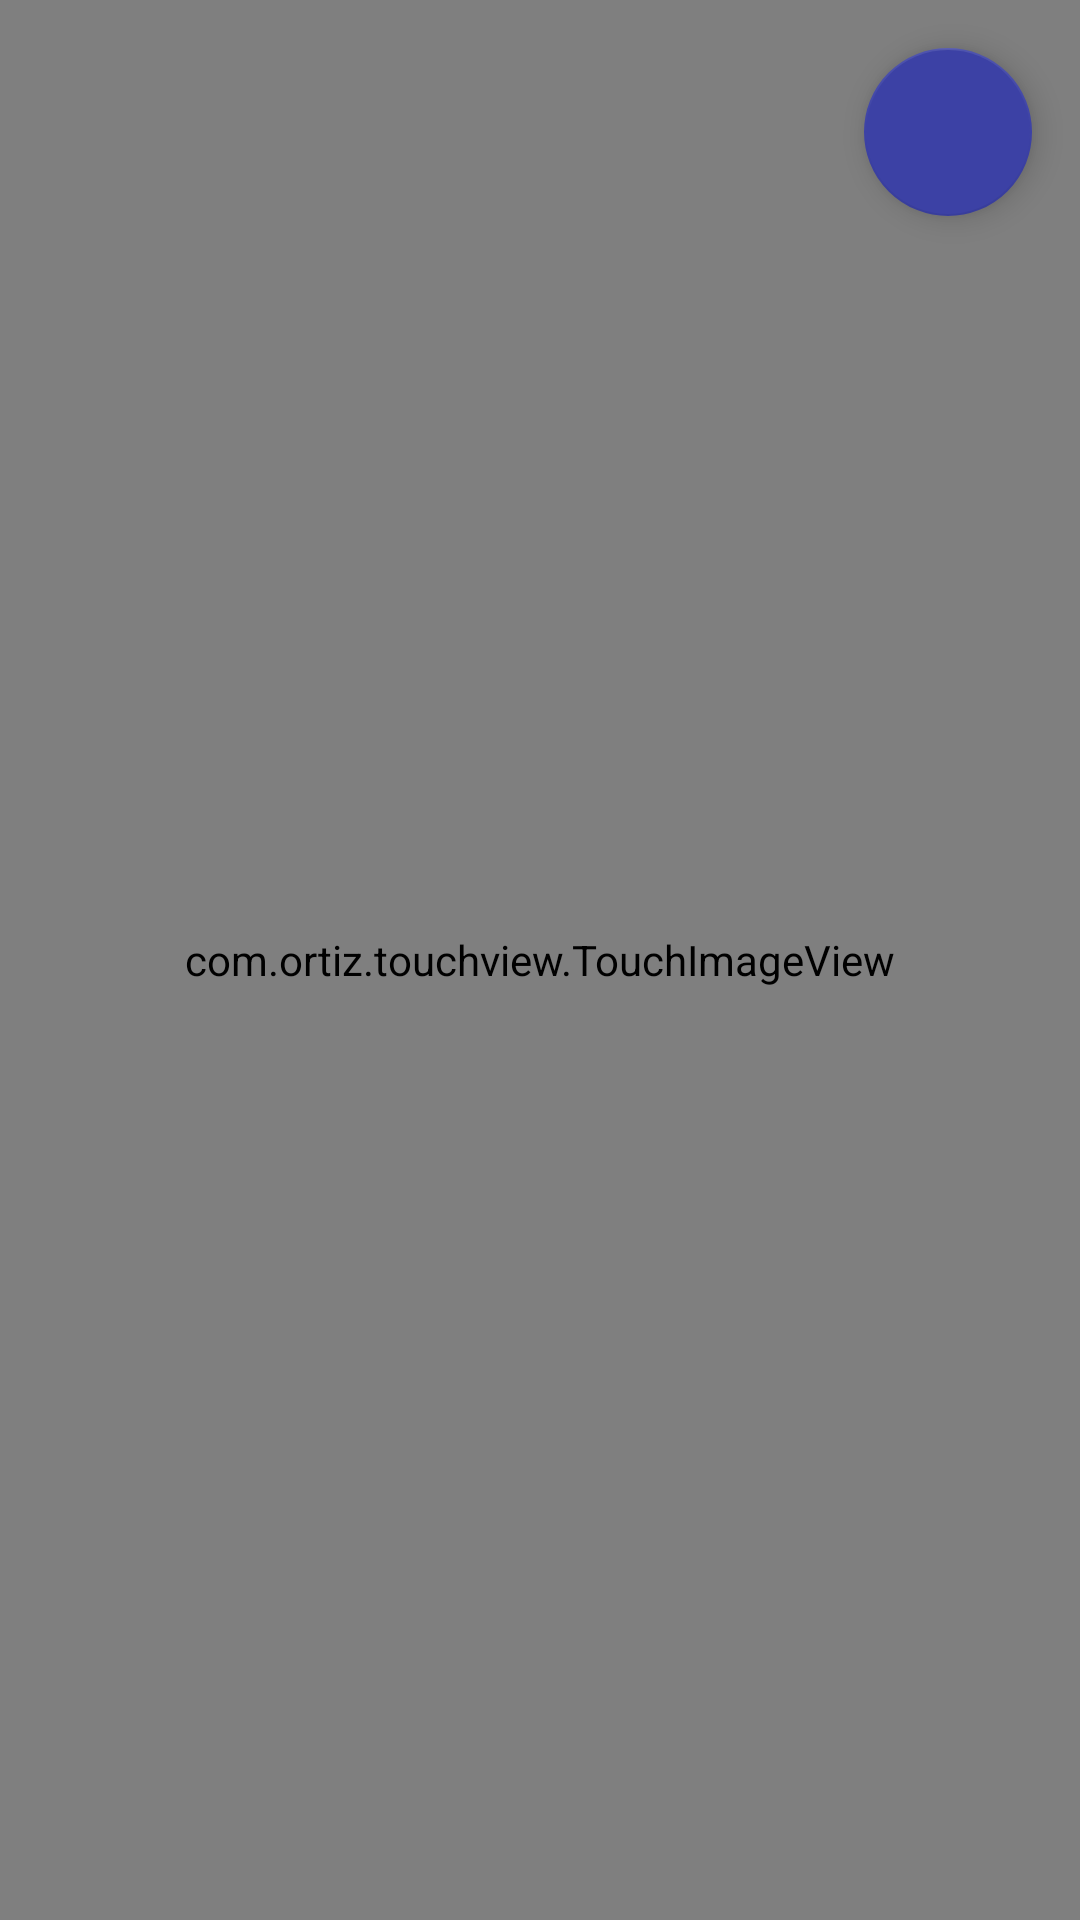

Here is an Android app screen rendered from its layout file. Give the layout XML and the strings, colors and styles it references.
<!-- AndroidManifest.xml: application theme Theme.ULIMOrar -->
<!-- res/layout/activity_timetable_fullscreen.xml -->
<?xml version="1.0" encoding="utf-8"?>
<androidx.constraintlayout.widget.ConstraintLayout
        xmlns:android="http://schemas.android.com/apk/res/android"
        xmlns:tools="http://schemas.android.com/tools"
        xmlns:app="http://schemas.android.com/apk/res-auto"
        android:layout_width="match_parent"
        android:layout_height="match_parent"
        tools:context=".activities.TimetableFullscreenActivity">

    <com.ortiz.touchview.TouchImageView
            android:layout_width="match_parent"
            android:layout_height="match_parent"
            app:srcCompat="@drawable/timetable"
            android:id="@+id/timetableImageView"
            app:layout_constraintStart_toStartOf="parent"
            app:layout_constraintEnd_toEndOf="parent"
            app:layout_constraintTop_toTopOf="parent"
            app:layout_constraintBottom_toBottomOf="parent"
            app:layout_constraintHorizontal_bias="0.0"
            app:layout_constraintVertical_bias="1.0"/>

    <com.google.android.material.floatingactionbutton.FloatingActionButton
            android:layout_width="wrap_content"
            android:layout_height="wrap_content"
            android:clickable="true"
            app:srcCompat="@drawable/ic_close"
            android:id="@+id/closeFloatingButton"
            app:tint="@color/white"
            app:layout_constraintEnd_toEndOf="parent"
            app:layout_constraintStart_toStartOf="parent"
            app:layout_constraintHorizontal_bias="1.0"
            android:layout_marginEnd="16dp"
            tools:ignore="SpeakableTextPresentCheck"
            app:layout_constraintTop_toTopOf="parent"
            android:layout_marginTop="16dp"/>
</androidx.constraintlayout.widget.ConstraintLayout>
<!-- resources referenced by this layout -->
<resources>
  <color name="white">#FFFFFFFF</color>
  <!-- drawable timetable: png bitmap (drawable, 41018 bytes) -->
  <style name="Theme.ULIMOrar" parent="Theme.MaterialComponents.DayNight.DarkActionBar">
          
          <item name="colorPrimary">@color/white</item>
          <item name="colorPrimaryVariant">@color/background_dark_theme</item>
          <item name="colorOnPrimary">@color/white</item>
          
          <item name="colorSecondary">@color/blue</item>
          <item name="colorSecondaryVariant">@color/blue</item>
          <item name="colorOnSecondary">@color/black</item>
          <item name="actionBarTheme">@style/AppBaseTheme.Toolbar</item>
  
          <item name="colorSurface">@color/white</item>
  
          
          <item name="android:statusBarColor" tools:targetApi="l">?attr/colorPrimaryVariant</item>
  
          <item name="materialButtonOutlinedStyle">@style/Widget.App.Button.OutlinedButton</item>
      </style>
  <color name="background_dark_theme">#404040</color>
  <color name="blue">#3C41A5</color>
  <color name="black">#FF000000</color>
  <style name="AppBaseTheme.Toolbar" parent="Widget.AppCompat.ActionBar.Solid">
          <item name="android:textColorPrimary">@color/black</item>
          <item name="colorControlNormal">@color/black</item>
      </style>
  <style name="Widget.App.Button.OutlinedButton" parent="Widget.MaterialComponents.Button.OutlinedButton">
          <item name="materialThemeOverlay">@style/ThemeOverlay.App.Button.OutlinedButton</item>
      </style>
  <style name="ThemeOverlay.App.Button.OutlinedButton" parent="">
          <item name="colorPrimary">@color/blue</item>
      </style>
</resources>
